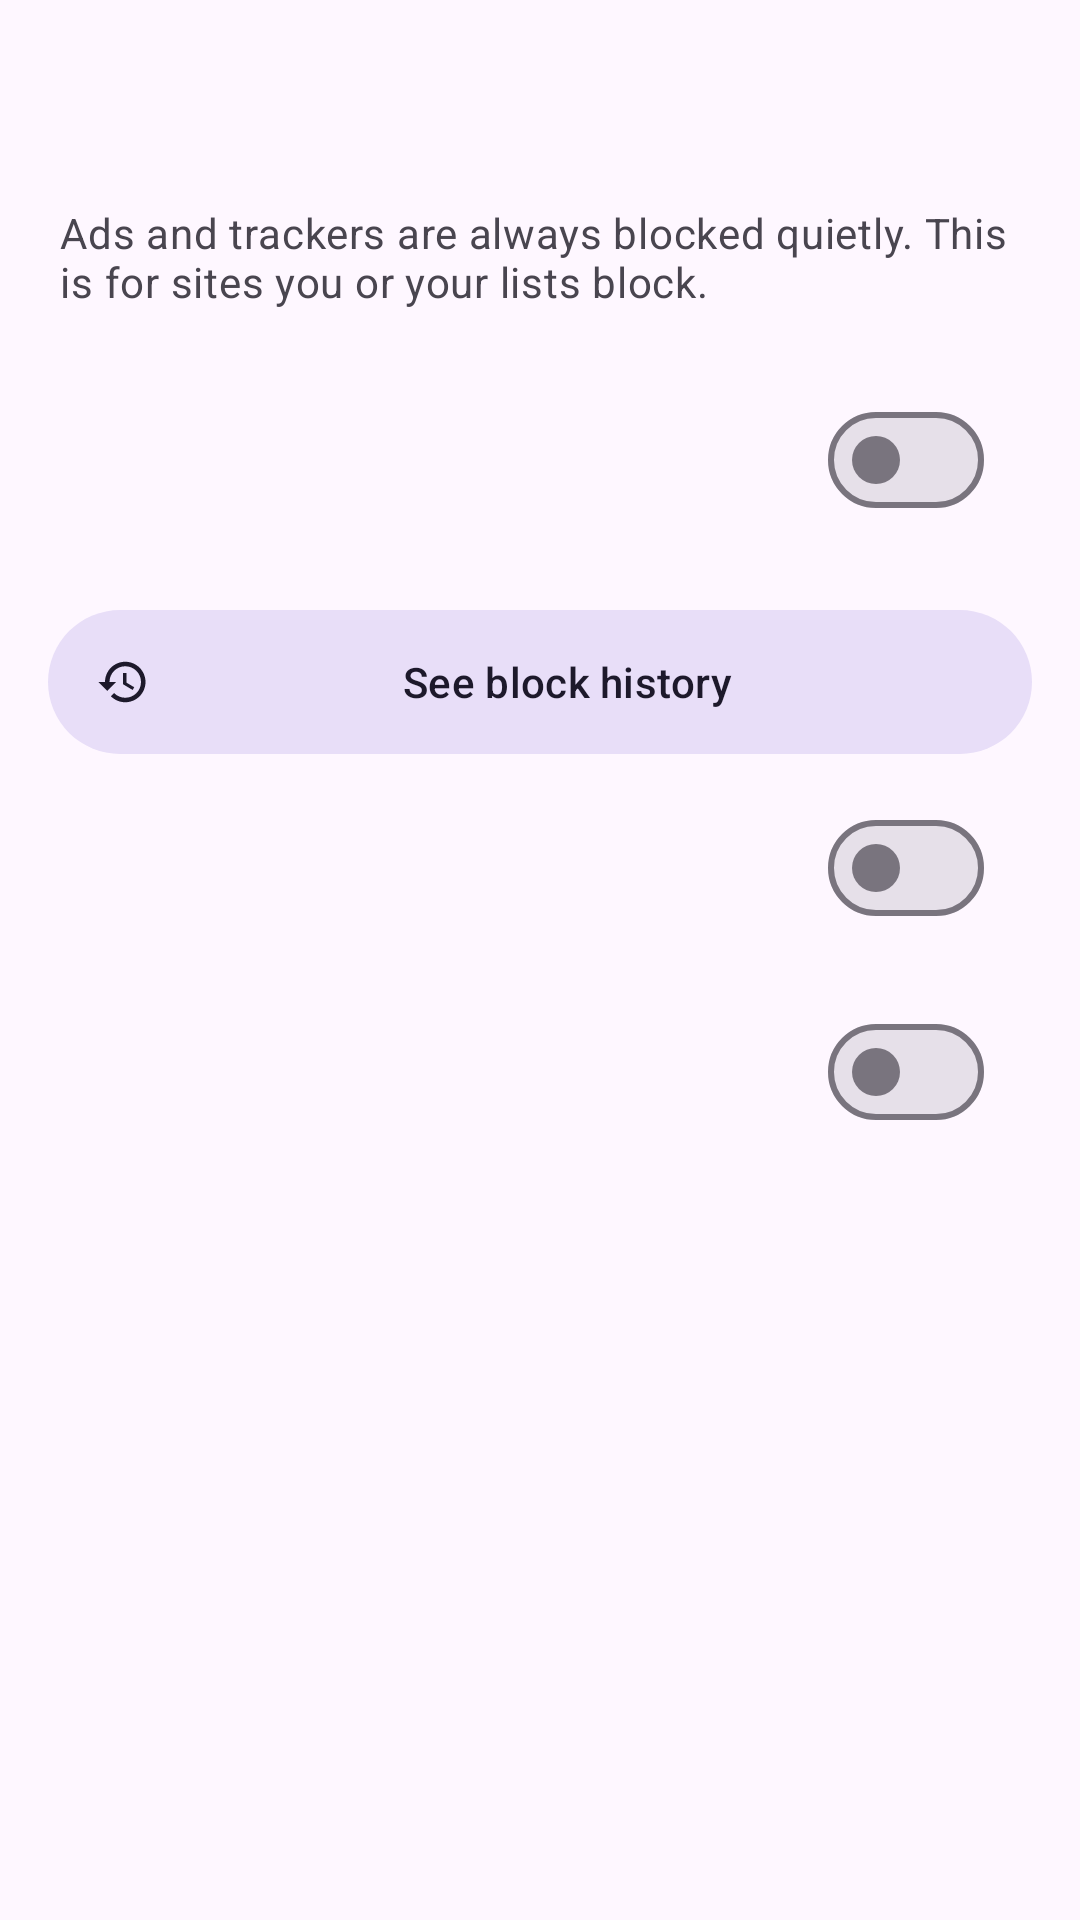

This screen was rendered from an Android layout file. Write that file and the resources it references.
<!-- AndroidManifest.xml: application theme Theme.FocusFence -->
<!-- res/layout/activity_block_notices.xml -->
<?xml version="1.0" encoding="utf-8"?>
<LinearLayout xmlns:android="http://schemas.android.com/apk/res/android"
    xmlns:app="http://schemas.android.com/apk/res-auto"
    android:layout_width="match_parent"
    android:layout_height="match_parent"
    android:fitsSystemWindows="true"
    android:orientation="vertical">

    <com.google.android.material.appbar.MaterialToolbar
        android:id="@+id/toolbar"
        android:layout_width="match_parent"
        android:layout_height="wrap_content" />

    <androidx.core.widget.NestedScrollView
        android:layout_width="match_parent"
        android:layout_height="0dp"
        android:layout_weight="1">

        <LinearLayout
            android:layout_width="match_parent"
            android:layout_height="wrap_content"
            android:orientation="vertical"
            android:paddingHorizontal="16dp"
            android:paddingBottom="24dp">

            <TextView
                android:layout_width="match_parent"
                android:layout_height="wrap_content"
                android:layout_marginHorizontal="4dp"
                android:layout_marginTop="4dp"
                android:text="@string/notices_intro"
                android:textAppearance="?attr/textAppearanceBodyMedium"
                android:textColor="?attr/colorOnSurfaceVariant" />

            <LinearLayout
                android:id="@+id/notifyGroup"
                android:layout_width="match_parent"
                android:layout_height="wrap_content"
                android:layout_marginTop="16dp"
                android:orientation="vertical">

                <include android:id="@+id/rowNotify" layout="@layout/row_pref_switch" />
            </LinearLayout>

            <com.google.android.material.button.MaterialButton
                android:id="@+id/historyButton"
                style="@style/Widget.Material3.Button.TonalButton.Icon"
                android:layout_width="match_parent"
                android:layout_height="56dp"
                android:layout_marginTop="12dp"
                android:text="@string/history_open"
                app:icon="@drawable/ic_history" />

            <TextView
                style="@style/FF.GroupLabel"
                android:text="@string/notices_group_high_risk" />

            <LinearLayout
                android:id="@+id/riskGroup"
                android:layout_width="match_parent"
                android:layout_height="wrap_content"
                android:orientation="vertical">

                <include android:id="@+id/rowHighRisk" layout="@layout/row_pref_switch" />
                <include android:id="@+id/rowPartner" layout="@layout/row_pref_switch" />
            </LinearLayout>

        </LinearLayout>
    </androidx.core.widget.NestedScrollView>
</LinearLayout>
<!-- res/layout/row_pref_switch.xml (included above) -->
<?xml version="1.0" encoding="utf-8"?>
<LinearLayout xmlns:android="http://schemas.android.com/apk/res/android"
    android:layout_width="match_parent"
    android:layout_height="wrap_content"
    android:gravity="center_vertical"
    android:minHeight="64dp"
    android:orientation="horizontal"
    android:paddingStart="20dp"
    android:paddingTop="10dp"
    android:paddingEnd="16dp"
    android:paddingBottom="10dp">

    <LinearLayout
        android:layout_width="0dp"
        android:layout_height="wrap_content"
        android:layout_weight="1"
        android:orientation="vertical">

        <TextView
            android:id="@+id/prefTitle"
            android:layout_width="wrap_content"
            android:layout_height="wrap_content"
            android:textAppearance="?attr/textAppearanceBodyLarge" />

        <TextView
            android:id="@+id/prefSummary"
            android:layout_width="wrap_content"
            android:layout_height="wrap_content"
            android:layout_marginTop="2dp"
            android:textAppearance="?attr/textAppearanceBodyMedium"
            android:textColor="?attr/colorOnSurfaceVariant"
            android:visibility="gone" />
    </LinearLayout>

    <com.google.android.material.materialswitch.MaterialSwitch
        android:id="@+id/prefSwitch"
        android:layout_width="wrap_content"
        android:layout_height="wrap_content"
        android:layout_marginStart="12dp" />
</LinearLayout>
<!-- resources referenced by this layout -->
<resources>
  <!-- drawable ic_history (drawable) -->
  <?xml version="1.0" encoding="utf-8"?>
  <vector xmlns:android="http://schemas.android.com/apk/res/android"
      android:width="24dp"
      android:height="24dp"
      android:viewportWidth="24"
      android:viewportHeight="24">
      <path
          android:fillColor="#FF000000"
          android:pathData="M13,3c-4.97,0 -9,4.03 -9,9L1,12l3.89,3.89 0.07,0.14L9,12L6,12c0,-3.87 3.13,-7 7,-7s7,3.13 7,7 -3.13,7 -7,7c-1.93,0 -3.68,-0.79 -4.94,-2.06l-1.42,1.42C8.27,19.99 10.51,21 13,21c4.97,0 9,-4.03 9,-9s-4.03,-9 -9,-9zM12,8v5l4.28,2.54 0.72,-1.21 -3.5,-2.08L13.5,8L12,8z" />
  </vector>
  <string name="history_open">See block history</string>
  <string name="notices_group_high_risk">Adult, gambling and scam lists</string>
  <string name="notices_intro">Ads and trackers are always blocked quietly. This is for sites you or your lists block.</string>
  <style name="Theme.FocusFence" parent="Theme.Material3.DayNight.NoActionBar">
          <item name="colorPrimary">@color/brand_primary</item>
          
          <item name="materialCardViewStyle">@style/Widget.Material3.CardView.Filled</item>
          
          <item name="android:statusBarColor">?attr/colorSurface</item>
          <item name="android:navigationBarColor">?attr/colorSurface</item>
          <item name="android:windowLightStatusBar">true</item>
      </style>
  <color name="brand_primary">#2E7D32</color>
</resources>
